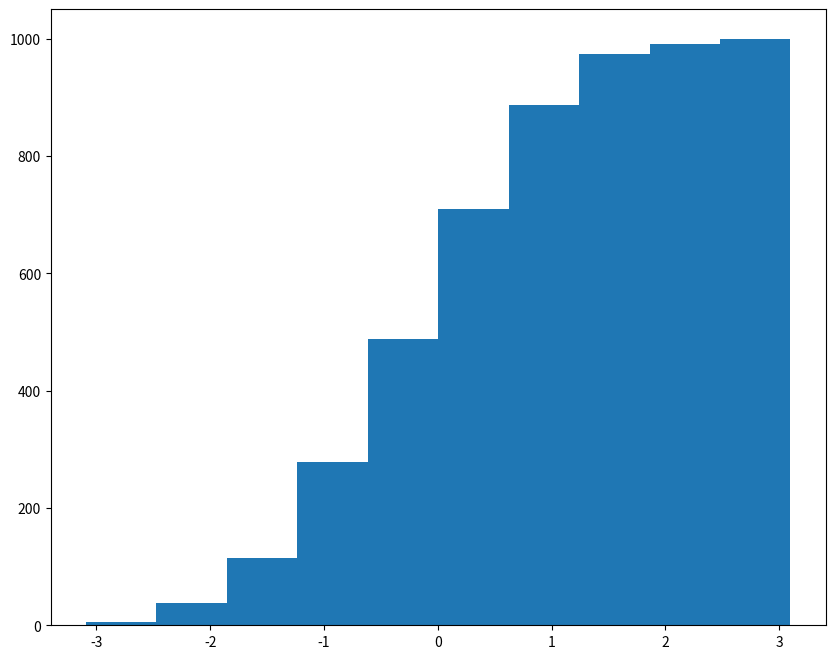
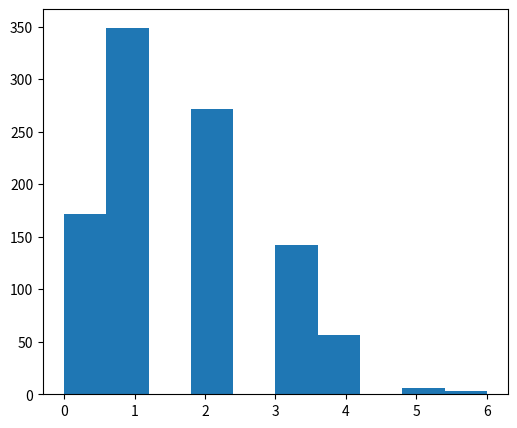
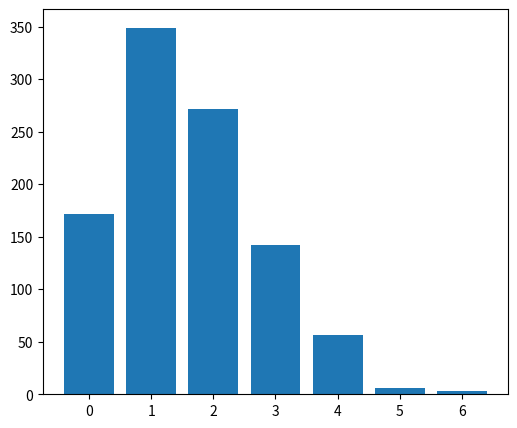
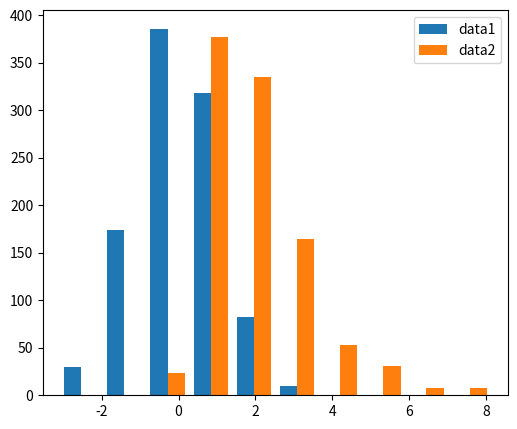
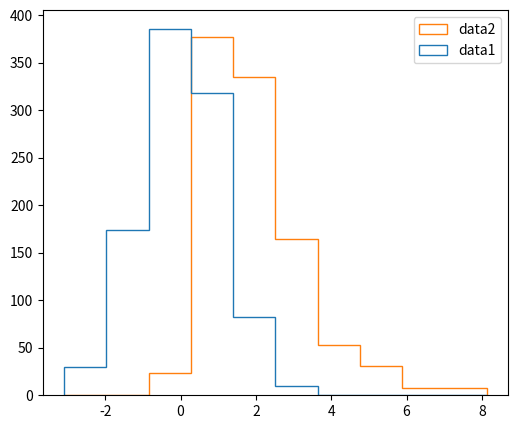
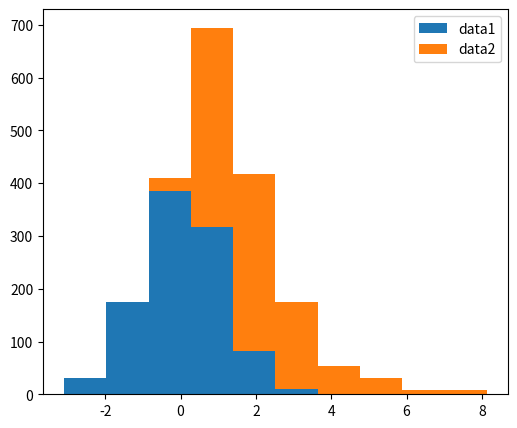
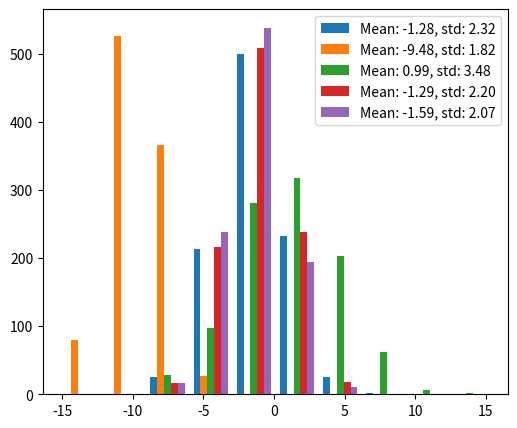
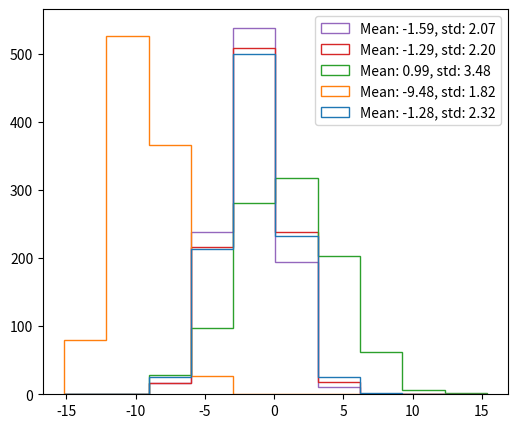
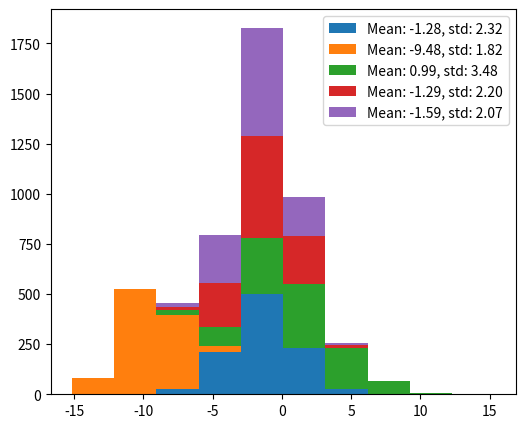

The matplotlib source for these figures, in order:
import numpy as np
import matplotlib.pyplot as plt

# creating some random data taken from a normal distribution
# centered in 0 with a standard deviation of 1
data1 = np.random.normal(size=1000)

fig, ax = plt.subplots(figsize=(10, 8))
ax.hist(data1, cumulative=True);

np.random.seed(0)
data2 = np.random.binomial(8, 0.2, size=1000)
fig, ax = plt.subplots(figsize=(6, 5))
ax.hist(data2)

fig, ax = plt.subplots(figsize=(6, 5))
data_range = np.min(data2), np.max(data2) + 1
nb_bins = data_range[1] - data_range[0]
ax.hist(data2, bins=nb_bins, range=data_range, rwidth=0.8, align="left");

np.random.seed(0)
data3 = np.random.gamma(2, size=1000)
fig, ax = plt.subplots(figsize=(6, 5))
ax.hist([data1, data3], label=("data1", "data2"))
ax.legend()

fig, ax = plt.subplots(figsize=(6, 5))
ax.hist([data1, data3], label=("data1", "data2"), histtype="step")
ax.legend()

fig, ax = plt.subplots(figsize=(6, 5))
ax.hist([data1, data3], label=("data1", "data2"), histtype="barstacked")
ax.legend()

np.random.seed(2)
mean = np.random.uniform(-10, 10, size=5)
std = np.random.uniform(1, 5, size=5)
data = np.random.normal(loc=mean, scale=std, size=(1000, 5))
labels = [f"Mean: {m:.2f}, std: {s:.2f}" for m, s in zip(mean, std)]

fig, ax = plt.subplots(figsize=(6, 5))
ax.hist(data, label=labels)
ax.legend()

fig, ax = plt.subplots(figsize=(6, 5))
ax.hist(data, histtype="step", label=labels)
ax.legend()

fig, ax = plt.subplots(figsize=(6, 5))
ax.hist(data, histtype="barstacked", label=labels)
ax.legend()

## Write your solution here